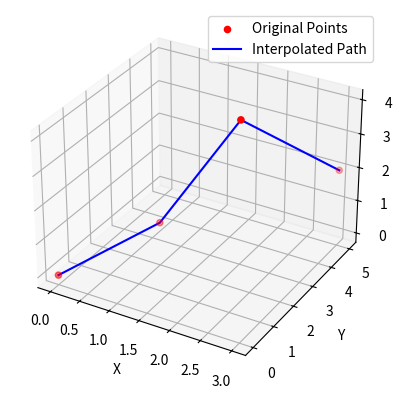

Write Python code to recreate this figure.
import numpy as np
import matplotlib.pyplot as plt
from mpl_toolkits.mplot3d import Axes3D

# Define the set of points in 3D space
points = np.array([
    [0, 0, 0],
    [1, 2, 1],
    [2, 3, 4],
    [3, 5, 2]
])

# Linear interpolation function
def linear_interpolation(p1, p2, num_points=100):
    return np.linspace(p1, p2, num_points)

# Generate interpolated points
interpolated_points = []
for i in range(len(points) - 1):
    interpolated_points.append(linear_interpolation(points[i], points[i+1]))

# Convert list of arrays to a single array
interpolated_points = np.vstack(interpolated_points)

# Plotting
fig = plt.figure()
ax = fig.add_subplot(111, projection='3d')

# Plot original points
ax.scatter(points[:, 0], points[:, 1], points[:, 2], color='red', label='Original Points')

# Plot interpolated path
ax.plot(interpolated_points[:, 0], interpolated_points[:, 1], interpolated_points[:, 2], color='blue', label='Interpolated Path')

# Labels and legend
ax.set_xlabel('X')
ax.set_ylabel('Y')
ax.set_zlabel('Z')
ax.legend()

plt.show()